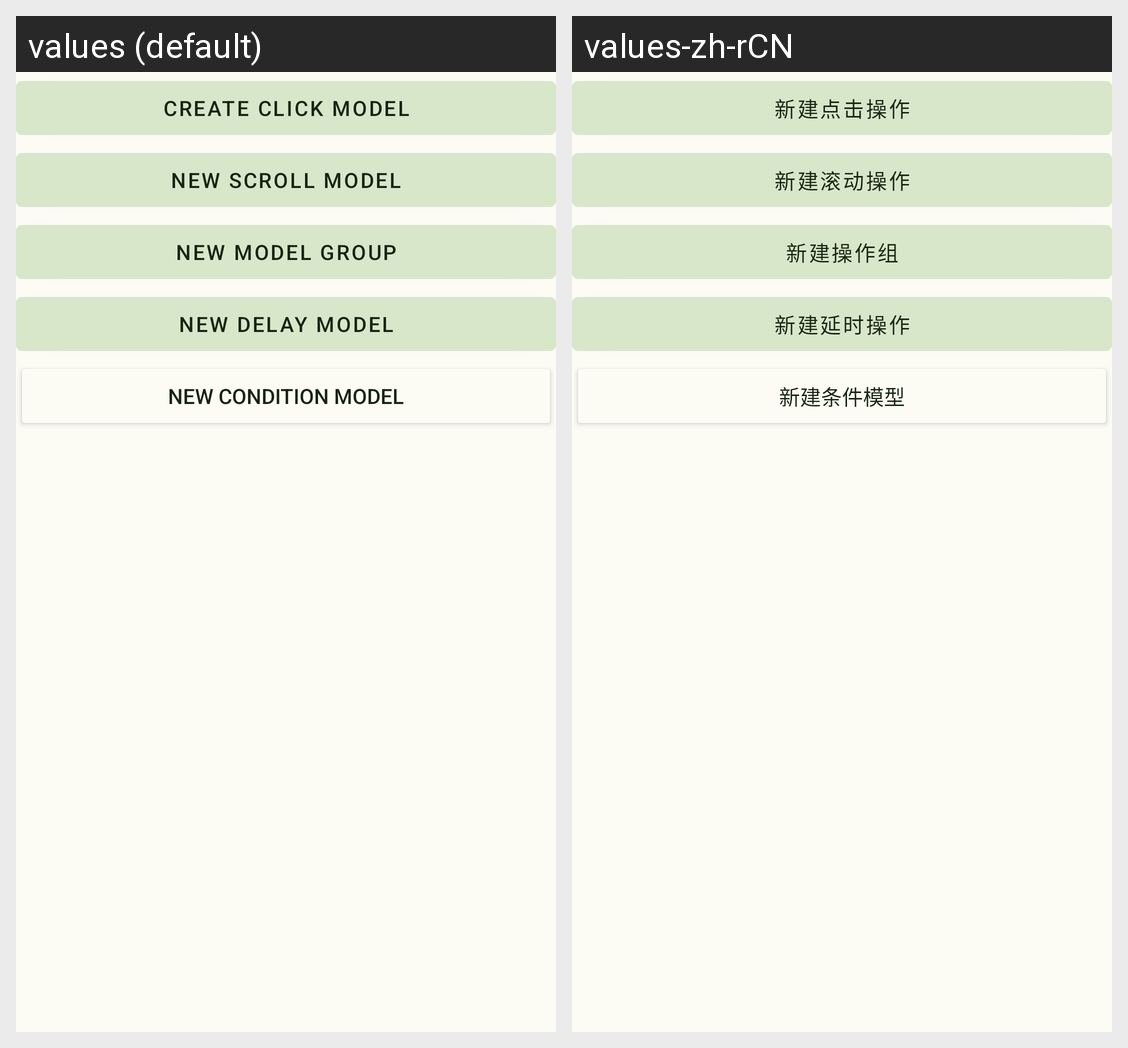

Strings drawn on this Android screen and how each of the app's shown locales translates them:
Android screen res/layout/new_model_dialog.xml rendered under 2 locales, left to right: values (default), values-zh-rCN. Device: Nexus 5 (rendered at 1080×1920; each locale shown at half size, 540×960, under a caption strip naming it); theme Theme.Automation.
Strings drawn on this screen, with the default value and each locale's value (text and hints the layout hard-codes, and strings that could not be matched under every locale, appear in the picture but are not listed):

new_click_model
  values: create click model
  values-zh-rCN: 新建点击操作

new_scroll_model
  values: new scroll model
  values-zh-rCN: 新建滚动操作

new_model_group
  values: new model group
  values-zh-rCN: 新建操作组

new_delay_model
  values: new delay model
  values-zh-rCN: 新建延时操作

new_condition_model
  values: new condition model
  values-zh-rCN: 新建条件模型
